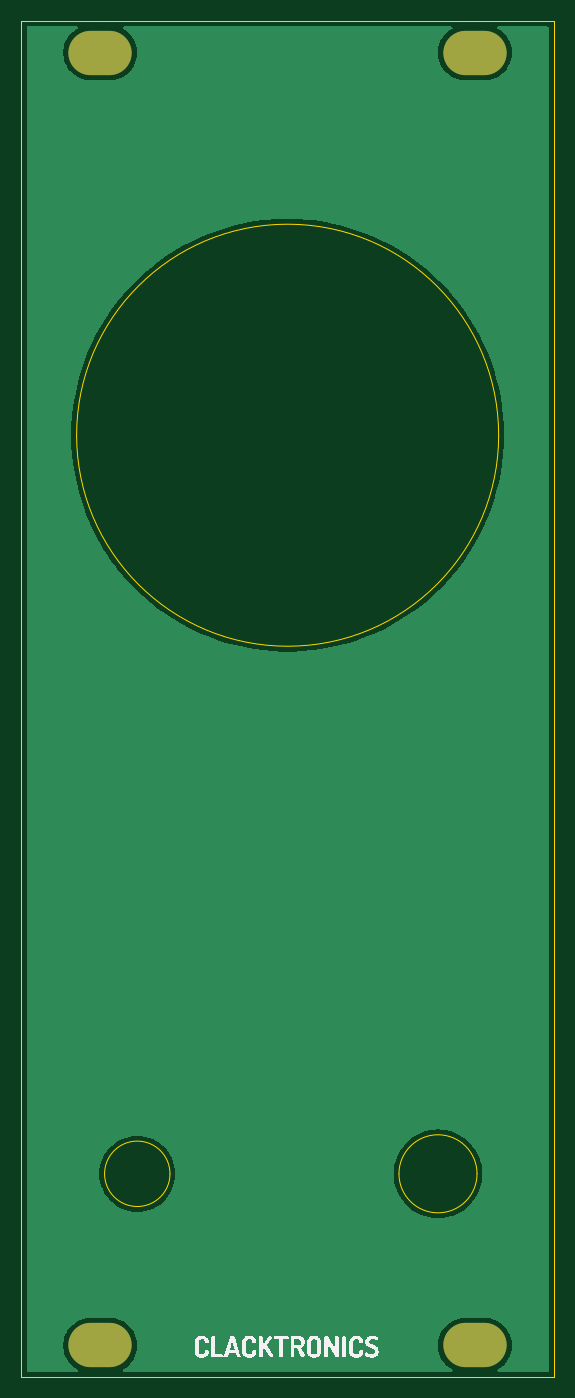
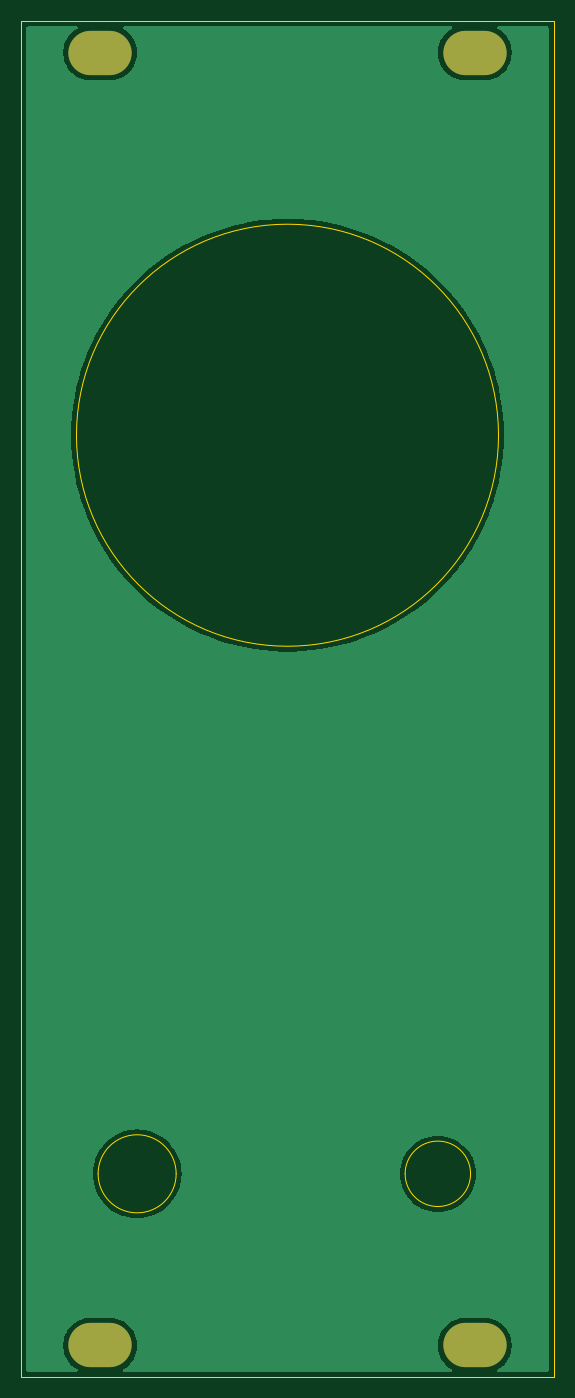
Circuit board: 11 layer files. Board 50.5 x 128.5 mm.
- bottom_copper: EuroClack_Mini_speaker_MKII_panel-CuBottom.gbr (18064 bytes)
- top_copper: EuroClack_Mini_speaker_MKII_panel-CuTop.gbr (18064 bytes)
- outline: EuroClack_Mini_speaker_MKII_panel-EdgeCuts.gbr (1096 bytes)
- bottom_mask: EuroClack_Mini_speaker_MKII_panel-MaskBottom.gbr (736 bytes)
- top_mask: EuroClack_Mini_speaker_MKII_panel-MaskTop.gbr (736 bytes)
- drill: EuroClack_Mini_speaker_MKII_panel-NPTH.drl (265 bytes)
- drill: EuroClack_Mini_speaker_MKII_panel-PTH.drl (520 bytes)
- paste: EuroClack_Mini_speaker_MKII_panel-PasteBottom.gbr (476 bytes)
- paste: EuroClack_Mini_speaker_MKII_panel-PasteTop.gbr (476 bytes)
- bottom_silk: EuroClack_Mini_speaker_MKII_panel-SilkBottom.gbr (746 bytes)
- top_silk: EuroClack_Mini_speaker_MKII_panel-SilkTop.gbr (19228 bytes)

=== bottom_copper: EuroClack_Mini_speaker_MKII_panel-CuBottom.gbr (18064 bytes, source omitted) ===
=== top_copper: EuroClack_Mini_speaker_MKII_panel-CuTop.gbr (18064 bytes, source omitted) ===
=== outline: EuroClack_Mini_speaker_MKII_panel-EdgeCuts.gbr ===
%TF.GenerationSoftware,KiCad,Pcbnew,8.0.4*%
%TF.CreationDate,2024-12-22T16:55:13+00:00*%
%TF.ProjectId,EuroClack_Mini_speaker_MKII_panel,4575726f-436c-4616-936b-5f4d696e695f,rev?*%
%TF.SameCoordinates,Original*%
%TF.FileFunction,Profile,NP*%
%FSLAX46Y46*%
G04 Gerber Fmt 4.6, Leading zero omitted, Abs format (unit mm)*
G04 Created by KiCad (PCBNEW 8.0.4) date 2024-12-22 16:55:13*
%MOMM*%
%LPD*%
G01*
G04 APERTURE LIST*
%TA.AperFunction,Profile*%
%ADD10C,0.050000*%
%TD*%
G04 APERTURE END LIST*
D10*
X128100000Y-134250000D02*
G75*
G02*
X121900000Y-134250000I-3100000J0D01*
G01*
X121900000Y-134250000D02*
G75*
G02*
X128100000Y-134250000I3100000J0D01*
G01*
X114000000Y-25000000D02*
X164500000Y-25000000D01*
X164500000Y-153500000D01*
X114000000Y-153500000D01*
X114000000Y-25000000D01*
X157200000Y-134250000D02*
G75*
G02*
X149800000Y-134250000I-3700000J0D01*
G01*
X149800000Y-134250000D02*
G75*
G02*
X157200000Y-134250000I3700000J0D01*
G01*
X159250000Y-64250000D02*
G75*
G02*
X119250000Y-64250000I-20000000J0D01*
G01*
X119250000Y-64250000D02*
G75*
G02*
X159250000Y-64250000I20000000J0D01*
G01*
M02*

=== bottom_mask: EuroClack_Mini_speaker_MKII_panel-MaskBottom.gbr ===
%TF.GenerationSoftware,KiCad,Pcbnew,8.0.4*%
%TF.CreationDate,2024-12-22T16:55:12+00:00*%
%TF.ProjectId,EuroClack_Mini_speaker_MKII_panel,4575726f-436c-4616-936b-5f4d696e695f,rev?*%
%TF.SameCoordinates,Original*%
%TF.FileFunction,Soldermask,Bot*%
%TF.FilePolarity,Negative*%
%FSLAX46Y46*%
G04 Gerber Fmt 4.6, Leading zero omitted, Abs format (unit mm)*
G04 Created by KiCad (PCBNEW 8.0.4) date 2024-12-22 16:55:12*
%MOMM*%
%LPD*%
G01*
G04 APERTURE LIST*
%ADD10O,6.000000X4.200000*%
G04 APERTURE END LIST*
D10*
%TO.C,REF\u002A\u002A*%
X157000000Y-150500000D03*
%TD*%
%TO.C,REF\u002A\u002A*%
X121500000Y-28000000D03*
%TD*%
%TO.C,REF\u002A\u002A*%
X121500000Y-150500000D03*
%TD*%
%TO.C,REF\u002A\u002A*%
X157000000Y-28000000D03*
%TD*%
M02*

=== top_mask: EuroClack_Mini_speaker_MKII_panel-MaskTop.gbr ===
%TF.GenerationSoftware,KiCad,Pcbnew,8.0.4*%
%TF.CreationDate,2024-12-22T16:55:12+00:00*%
%TF.ProjectId,EuroClack_Mini_speaker_MKII_panel,4575726f-436c-4616-936b-5f4d696e695f,rev?*%
%TF.SameCoordinates,Original*%
%TF.FileFunction,Soldermask,Top*%
%TF.FilePolarity,Negative*%
%FSLAX46Y46*%
G04 Gerber Fmt 4.6, Leading zero omitted, Abs format (unit mm)*
G04 Created by KiCad (PCBNEW 8.0.4) date 2024-12-22 16:55:12*
%MOMM*%
%LPD*%
G01*
G04 APERTURE LIST*
%ADD10O,6.000000X4.200000*%
G04 APERTURE END LIST*
D10*
%TO.C,REF\u002A\u002A*%
X157000000Y-150500000D03*
%TD*%
%TO.C,REF\u002A\u002A*%
X121500000Y-28000000D03*
%TD*%
%TO.C,REF\u002A\u002A*%
X121500000Y-150500000D03*
%TD*%
%TO.C,REF\u002A\u002A*%
X157000000Y-28000000D03*
%TD*%
M02*

=== drill: EuroClack_Mini_speaker_MKII_panel-NPTH.drl ===
M48
; DRILL file {KiCad 8.0.4} date 2024-12-22T16:55:13+0000
; FORMAT={-:-/ absolute / inch / decimal}
; #@! TF.CreationDate,2024-12-22T16:55:13+00:00
; #@! TF.GenerationSoftware,Kicad,Pcbnew,8.0.4
; #@! TF.FileFunction,NonPlated,1,2,NPTH
FMAT,2
INCH
%
G90
G05
M30

=== drill: EuroClack_Mini_speaker_MKII_panel-PTH.drl ===
M48
; DRILL file {KiCad 8.0.4} date 2024-12-22T16:55:13+0000
; FORMAT={-:-/ absolute / inch / decimal}
; #@! TF.CreationDate,2024-12-22T16:55:13+00:00
; #@! TF.GenerationSoftware,Kicad,Pcbnew,8.0.4
; #@! TF.FileFunction,Plated,1,2,PTH
FMAT,2
INCH
; #@! TA.AperFunction,Plated,PTH,ComponentDrill
T1C0.1260
%
G90
G05
T1
G00X4.748Y-1.1024
M15
G01X4.8189Y-1.1024
M16
G05
G00X4.748Y-5.9252
M15
G01X4.8189Y-5.9252
M16
G05
G00X6.1457Y-1.1024
M15
G01X6.2165Y-1.1024
M16
G05
G00X6.1457Y-5.9252
M15
G01X6.2165Y-5.9252
M16
G05
M30

=== paste: EuroClack_Mini_speaker_MKII_panel-PasteBottom.gbr ===
%TF.GenerationSoftware,KiCad,Pcbnew,8.0.4*%
%TF.CreationDate,2024-12-22T16:55:12+00:00*%
%TF.ProjectId,EuroClack_Mini_speaker_MKII_panel,4575726f-436c-4616-936b-5f4d696e695f,rev?*%
%TF.SameCoordinates,Original*%
%TF.FileFunction,Paste,Bot*%
%TF.FilePolarity,Positive*%
%FSLAX46Y46*%
G04 Gerber Fmt 4.6, Leading zero omitted, Abs format (unit mm)*
G04 Created by KiCad (PCBNEW 8.0.4) date 2024-12-22 16:55:12*
%MOMM*%
%LPD*%
G01*
G04 APERTURE LIST*
G04 APERTURE END LIST*
M02*

=== paste: EuroClack_Mini_speaker_MKII_panel-PasteTop.gbr ===
%TF.GenerationSoftware,KiCad,Pcbnew,8.0.4*%
%TF.CreationDate,2024-12-22T16:55:12+00:00*%
%TF.ProjectId,EuroClack_Mini_speaker_MKII_panel,4575726f-436c-4616-936b-5f4d696e695f,rev?*%
%TF.SameCoordinates,Original*%
%TF.FileFunction,Paste,Top*%
%TF.FilePolarity,Positive*%
%FSLAX46Y46*%
G04 Gerber Fmt 4.6, Leading zero omitted, Abs format (unit mm)*
G04 Created by KiCad (PCBNEW 8.0.4) date 2024-12-22 16:55:12*
%MOMM*%
%LPD*%
G01*
G04 APERTURE LIST*
G04 APERTURE END LIST*
M02*

=== bottom_silk: EuroClack_Mini_speaker_MKII_panel-SilkBottom.gbr ===
%TF.GenerationSoftware,KiCad,Pcbnew,8.0.4*%
%TF.CreationDate,2024-12-22T16:55:12+00:00*%
%TF.ProjectId,EuroClack_Mini_speaker_MKII_panel,4575726f-436c-4616-936b-5f4d696e695f,rev?*%
%TF.SameCoordinates,Original*%
%TF.FileFunction,Legend,Bot*%
%TF.FilePolarity,Positive*%
%FSLAX46Y46*%
G04 Gerber Fmt 4.6, Leading zero omitted, Abs format (unit mm)*
G04 Created by KiCad (PCBNEW 8.0.4) date 2024-12-22 16:55:12*
%MOMM*%
%LPD*%
G01*
G04 APERTURE LIST*
%ADD10O,6.000000X4.200000*%
G04 APERTURE END LIST*
%LPC*%
D10*
%TO.C,REF\u002A\u002A*%
X157000000Y-150500000D03*
%TD*%
%TO.C,REF\u002A\u002A*%
X121500000Y-28000000D03*
%TD*%
%TO.C,REF\u002A\u002A*%
X121500000Y-150500000D03*
%TD*%
%TO.C,REF\u002A\u002A*%
X157000000Y-28000000D03*
%TD*%
%LPD*%
M02*

=== top_silk: EuroClack_Mini_speaker_MKII_panel-SilkTop.gbr (19228 bytes, source omitted) ===
